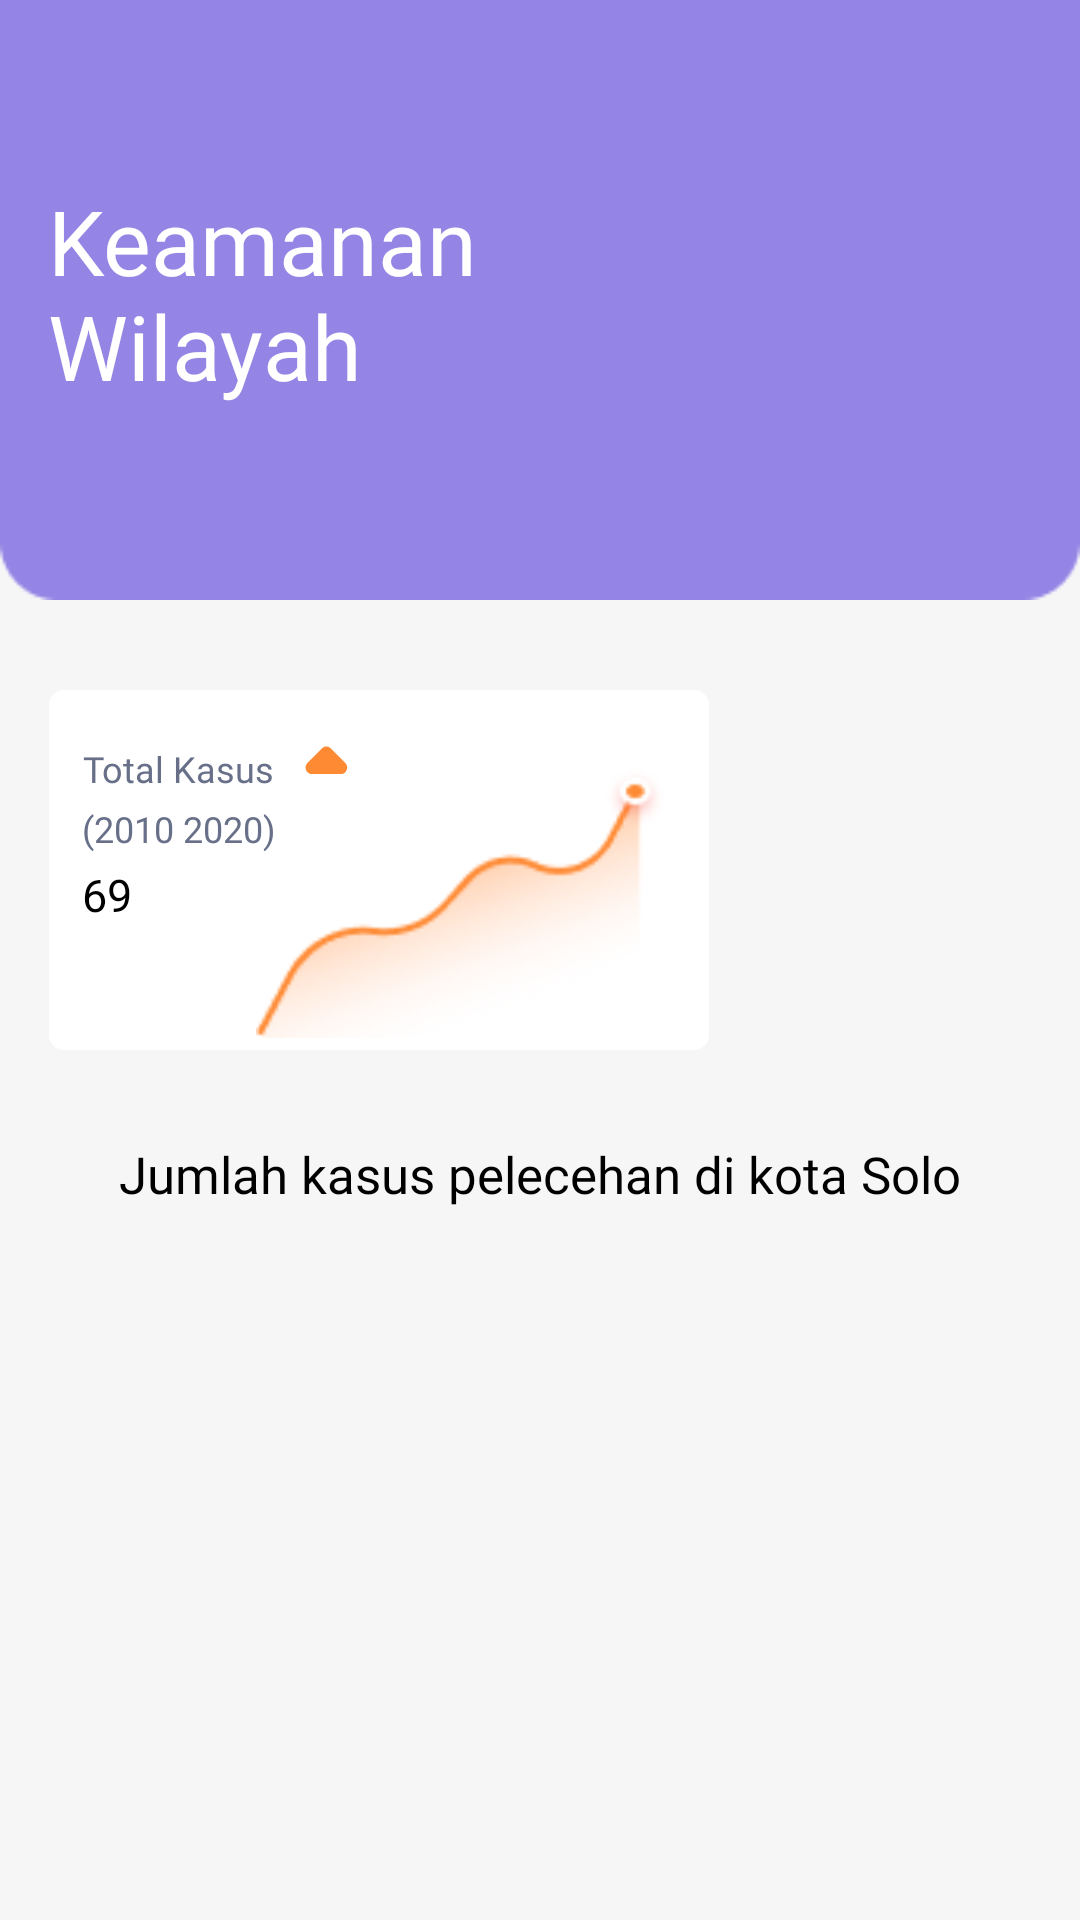

Android layout source for this screen:
<!-- AndroidManifest.xml: application theme Theme.ProtecMe -->
<!-- res/layout/tinjau_lokasi.xml -->
<?xml version="1.0" encoding="utf-8"?>
<androidx.constraintlayout.widget.ConstraintLayout xmlns:android="http://schemas.android.com/apk/res/android"
    xmlns:app="http://schemas.android.com/apk/res-auto"
    android:layout_width="match_parent"
    android:layout_height="match_parent"
    xmlns:tools="http://schemas.android.com/tools"
    android:background="@color/back">

    <View
        android:id="@+id/view10"
        android:layout_width="wrap_content"
        android:layout_height="200dp"
        android:background="@drawable/rectangle_1"
        app:layout_constraintEnd_toEndOf="parent"
        app:layout_constraintHorizontal_bias="1.0"
        app:layout_constraintStart_toStartOf="parent"
        app:layout_constraintTop_toTopOf="parent" />

    <View
        android:layout_width="170dp"
        android:layout_height="170dp"
        android:layout_marginTop="16dp"
        android:layout_marginEnd="16dp"
        app:layout_constraintEnd_toEndOf="parent"
        app:layout_constraintHorizontal_bias="1.0"
        app:layout_constraintStart_toStartOf="parent"
        app:layout_constraintTop_toTopOf="parent" />

    <TextView
        android:id="@+id/keamanan"
        android:layout_width="191dp"
        android:layout_height="86dp"
        android:layout_marginStart="16dp"
        android:layout_marginTop="60dp"
        android:fontFamily="@font/poppins_semibold"
        android:text="@string/keamanan_wilayah"
        android:textColor="@color/white"
        android:textSize="30sp"
        app:layout_constraintEnd_toEndOf="parent"
        app:layout_constraintHorizontal_bias="0.0"
        app:layout_constraintStart_toStartOf="parent"
        app:layout_constraintTop_toTopOf="parent" />

    <View
        android:layout_width="220dp"
        android:layout_height="120dp"
        android:layout_marginTop="30dp"
        android:background="@drawable/bg_white_round"
        app:layout_constraintEnd_toEndOf="parent"
        app:layout_constraintHorizontal_bias="0.116"
        app:layout_constraintStart_toStartOf="parent"
        app:layout_constraintTop_toBottomOf="@+id/view10" />

    <View
        android:layout_width="137dp"
        android:layout_height="90dp"
        android:layout_marginTop="256dp"
        android:background="@drawable/group_94"
        app:layout_constraintEnd_toEndOf="parent"
        app:layout_constraintHorizontal_bias="0.383"
        app:layout_constraintStart_toStartOf="parent"
        app:layout_constraintTop_toTopOf="parent" />

    <View
        android:id="@+id/view6"
        android:layout_width="15dp"
        android:layout_height="10dp"
        android:layout_marginTop="248dp"
        android:background="@drawable/polygon_1"
        app:layout_constraintEnd_toEndOf="parent"
        app:layout_constraintHorizontal_bias="0.295"
        app:layout_constraintStart_toStartOf="parent"
        app:layout_constraintTop_toTopOf="parent" />

    <TextView
        android:id="@+id/Totalkasus"
        android:layout_width="wrap_content"
        android:layout_height="wrap_content"
        android:layout_marginTop="248dp"
        android:fontFamily="@font/poppins"
        android:text="@string/total_kasus"
        android:textColor="@color/teal_700"
        android:textSize="12sp"
        app:layout_constraintEnd_toEndOf="parent"
        app:layout_constraintHorizontal_bias="0.093"
        app:layout_constraintStart_toStartOf="parent"
        app:layout_constraintTop_toTopOf="parent" />

    <TextView
        android:layout_width="wrap_content"
        android:layout_height="wrap_content"
        android:layout_marginTop="268dp"
        android:fontFamily="@font/poppins"
        android:text="@string/_2010_2020"
        android:textColor="@color/teal_700"
        android:textSize="12sp"
        app:layout_constraintEnd_toEndOf="parent"
        app:layout_constraintHorizontal_bias="0.093"
        app:layout_constraintStart_toStartOf="parent"
        app:layout_constraintTop_toTopOf="parent" />

    <TextView
        android:layout_width="wrap_content"
        android:layout_height="wrap_content"
        android:layout_marginTop="288dp"
        android:fontFamily="@font/poppins_semibold"
        android:text="@string/_69"
        android:textColor="@color/black"
        android:textSize="15sp"
        app:layout_constraintEnd_toEndOf="parent"
        app:layout_constraintHorizontal_bias="0.08"
        app:layout_constraintStart_toStartOf="parent"
        app:layout_constraintTop_toTopOf="parent" />

    <TextView
        android:id="@+id/textView15"
        android:layout_width="wrap_content"
        android:layout_height="wrap_content"
        android:layout_marginTop="380dp"
        android:fontFamily="@font/poppins_semibold"
        android:text="@string/jumlah_kasus_pelecehan_di_kota_solo"
        android:textColor="@color/black"
        android:textSize="17sp"
        app:layout_constraintEnd_toEndOf="parent"
        app:layout_constraintStart_toStartOf="parent"
        app:layout_constraintTop_toTopOf="parent" />
    <androidx.recyclerview.widget.RecyclerView
        android:layout_marginTop="20dp"
        android:id="@+id/rcListWilayah"
        android:layout_width="match_parent"
        android:layout_height="wrap_content"
        tools:listitem="@layout/item_wilayah"
        app:layout_constraintTop_toBottomOf="@id/textView15"
        app:layout_constraintStart_toStartOf="parent"
        app:layout_constraintEnd_toEndOf="parent"/>

</androidx.constraintlayout.widget.ConstraintLayout>
<!-- res/layout/item_wilayah.xml (included above) -->
<?xml version="1.0" encoding="utf-8"?>
    <androidx.constraintlayout.widget.ConstraintLayout
    xmlns:android="http://schemas.android.com/apk/res/android"
    xmlns:app="http://schemas.android.com/apk/res-auto"
    xmlns:tools="http://schemas.android.com/tools"
        android:background="@drawable/rectangle_40rec_cram"
        android:layout_marginBottom="5dp"

        android:layout_marginHorizontal="20dp"
        android:layout_width="match_parent"
        android:layout_height="55dp">

        <TextView
            android:id="@+id/tvTitleWilayah"
            android:layout_width="wrap_content"
            android:layout_height="wrap_content"
            android:layout_marginStart="32dp"
            android:fontFamily="@font/poppins_semibold"
            android:text="@string/pasar_kliwon"
            android:textColor="@color/white"
            android:textSize="20sp"
            app:layout_constraintBottom_toBottomOf="parent"
            app:layout_constraintStart_toStartOf="parent"
            app:layout_constraintTop_toTopOf="parent"
            app:layout_constraintVertical_bias="0.476" />

        <TextView
            android:id="@+id/tvKasus"
            android:layout_marginEnd="10dp"
            android:layout_width="wrap_content"
            android:layout_height="wrap_content"
            android:fontFamily="@font/poppins_semibold"
            android:text="@string/_9_kasus"
            android:textColor="@color/white"
            android:textSize="20sp"
            app:layout_constraintBottom_toBottomOf="parent"
            app:layout_constraintEnd_toEndOf="parent"
            app:layout_constraintTop_toTopOf="parent" />

    </androidx.constraintlayout.widget.ConstraintLayout>
<!-- resources referenced by this layout -->
<resources>
  <color name="back">#F6F6F7</color>
  <color name="black">#FF000000</color>
  <color name="teal_700">#687089</color>
  <color name="white">#FFFFFFFF</color>
  <!-- drawable bg_white_round (drawable) -->
  <?xml version="1.0" encoding="utf-8"?>
  <shape xmlns:android="http://schemas.android.com/apk/res/android">
      <solid android:color="#FFF"/>
      <corners android:radius="5dp" />
  </shape>
  <!-- drawable group_94: png bitmap (drawable, 8828 bytes) -->
  <!-- drawable polygon_1 (drawable) -->
  <vector xmlns:android="http://schemas.android.com/apk/res/android"
      android:width="11dp"
      android:height="7dp"
      android:viewportWidth="11"
      android:viewportHeight="7">
    <path
        android:pathData="M4.182,0.992C4.762,0.437 5.676,0.437 6.256,0.992L9.836,4.416C10.813,5.351 10.151,7 8.799,7L1.64,7C0.288,7 -0.374,5.351 0.603,4.416L4.182,0.992Z"
        android:fillColor="#FF8A34"/>
  </vector>
  <!-- drawable rectangle_1: png bitmap (drawable, 1218 bytes) -->
  <!-- drawable rectangle_40rec_cram: png bitmap (drawable, 595 bytes) -->
  <string name="_2010_2020">(2010 2020)</string>
  <string name="_69">69</string>
  <string name="_9_kasus">9 kasus</string>
  <string name="jumlah_kasus_pelecehan_di_kota_solo">Jumlah kasus pelecehan di kota Solo</string>
  <string name="keamanan_wilayah">Keamanan Wilayah</string>
  <string name="pasar_kliwon">Pasar Kliwon</string>
  <string name="total_kasus">Total Kasus</string>
  <style name="Theme.ProtecMe" parent="Theme.MaterialComponents.DayNight.DarkActionBar">
          
          <item name="colorPrimary">@color/purple_500</item>
          <item name="colorPrimaryVariant">@color/purple_700</item>
          <item name="colorOnPrimary">@color/white</item>
          
          <item name="colorSecondary">@color/teal_200</item>
          <item name="colorSecondaryVariant">@color/teal_700</item>
          <item name="colorOnSecondary">@color/black</item>
          
          <item name="android:statusBarColor">?attr/colorPrimaryVariant</item>
          
      </style>
  <color name="purple_500">#FF6200EE</color>
  <color name="purple_700">#FF3700B3</color>
  <color name="teal_200">#FF03DAC5</color>
</resources>
